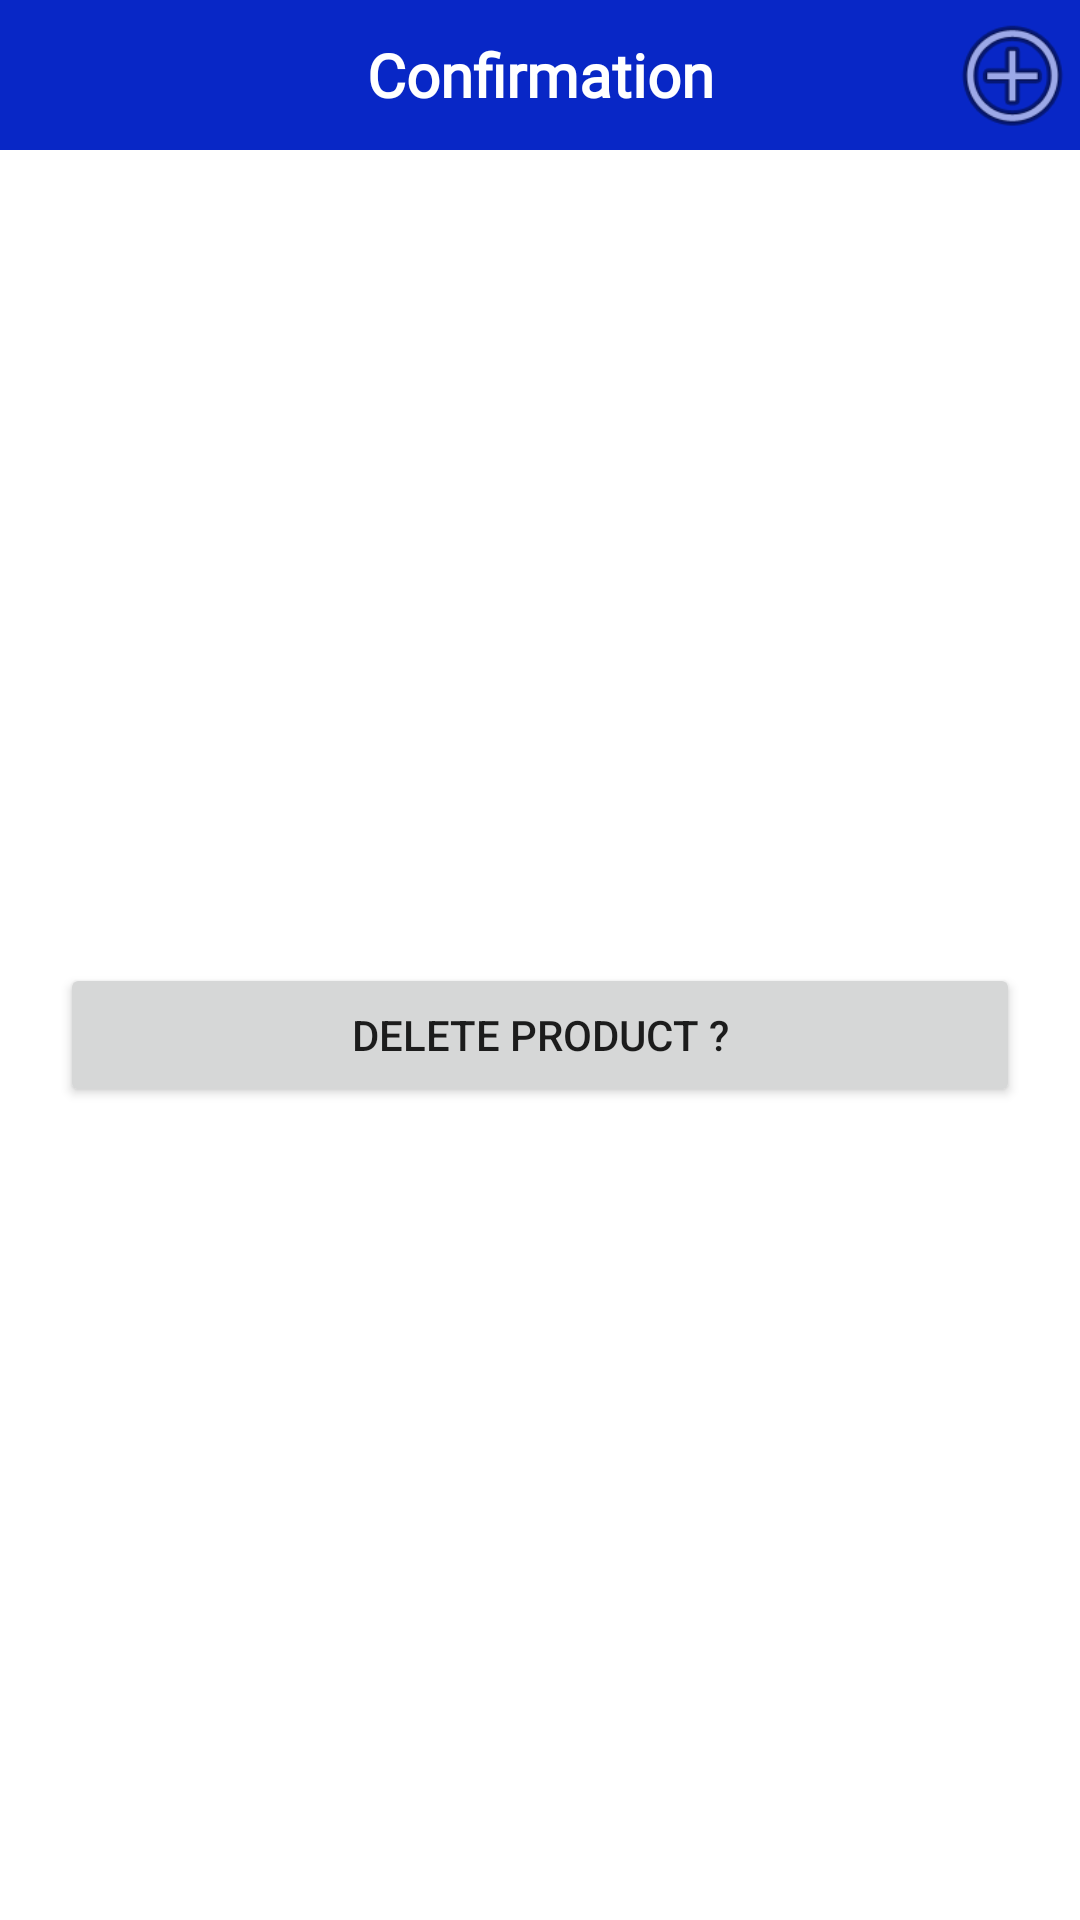

Android layout source for this screen:
<!-- AndroidManifest.xml: application theme Theme.CaptainHere -->
<!-- res/layout/activity_product_details.xml -->
<?xml version="1.0" encoding="utf-8"?>
<androidx.constraintlayout.widget.ConstraintLayout xmlns:android="http://schemas.android.com/apk/res/android"
    xmlns:app="http://schemas.android.com/apk/res-auto"
    xmlns:tools="http://schemas.android.com/tools"
    android:layout_width="match_parent"
    android:layout_height="match_parent"
    tools:context=".ProductDetailsActivity">

    <LinearLayout
        android:id="@+id/parentLayout"
        android:layout_width="match_parent"
        android:layout_height="match_parent"
        android:orientation="vertical">

        <LinearLayout
            android:id="@+id/topBarParent"
            android:layout_width="match_parent"
            android:layout_height="50dp"
            android:orientation="horizontal">

            <LinearLayout
                android:id="@+id/topBarLayout"
                android:layout_width="match_parent"
                android:layout_height="match_parent"
                android:background="#0827C6"
                android:orientation="horizontal">

                <ImageView
                    android:id="@+id/backImgProductDetails"
                    android:layout_width="0dp"
                    android:layout_height="50dp"
                    android:layout_weight="1"
                    android:paddingStart="15dp"
                    app:srcCompat="@drawable/ic_baseline_arrow_back_ios_24" />

                <TextView
                    android:id="@+id/titleProductDetails"
                    android:layout_width="0dp"
                    android:layout_height="50dp"
                    android:layout_weight="6"
                    android:fontFamily="@font/audiowide"
                    android:gravity="center|center_horizontal|center_vertical"
                    android:shadowColor="@color/black"
                    android:text="Confirmation"
                    android:textAppearance="@style/TextAppearance.AppCompat.Medium"
                    android:textColor="@color/white"
                    android:textSize="20sp"
                    android:textStyle="bold" />

                <ImageView
                    android:id="@+id/addButtonProductDetails"
                    android:layout_width="0dp"
                    android:layout_height="50dp"
                    android:layout_weight="1"
                    app:srcCompat="@android:drawable/ic_menu_add" />

            </LinearLayout>
        </LinearLayout>

        <LinearLayout
            android:id="@+id/subLayoutProductDetails"
            android:layout_width="match_parent"
            android:layout_height="match_parent"
            android:gravity="center|center_vertical"
            android:orientation="vertical"
            android:padding="20dp"
            android:visibility="visible">

            <Button
                android:id="@+id/deleteProduct"
                android:layout_width="match_parent"
                android:layout_height="wrap_content"
                android:text="Delete Product ?" />
        </LinearLayout>

    </LinearLayout>

</androidx.constraintlayout.widget.ConstraintLayout>
<!-- resources referenced by this layout -->
<resources>
  <style name="Theme.CaptainHere" parent="Theme.MaterialComponents.DayNight.NoActionBar">
          
          <item name="colorPrimary">@color/purple_500</item>
          <item name="colorPrimaryVariant">@color/purple_700</item>
          <item name="colorOnPrimary">@color/white</item>
          
          <item name="colorSecondary">@color/teal_200</item>
          <item name="colorSecondaryVariant">@color/teal_700</item>
          <item name="colorOnSecondary">@color/black</item>
          
          <item name="android:statusBarColor" tools:targetApi="l">?attr/colorPrimaryVariant</item>
          
      </style>
  <!-- not gathered from this repository: default colours our renderer supplied (Android Studio template values) -->
  <color name="purple_500">#FF6200EE</color>
  <color name="purple_700">#FF3700B3</color>
  <color name="teal_200">#FF03DAC5</color>
  <color name="teal_700">#FF018786</color>
  <color name="black">#FF000000</color>
  <color name="white">#FFFFFFFF</color>
</resources>
